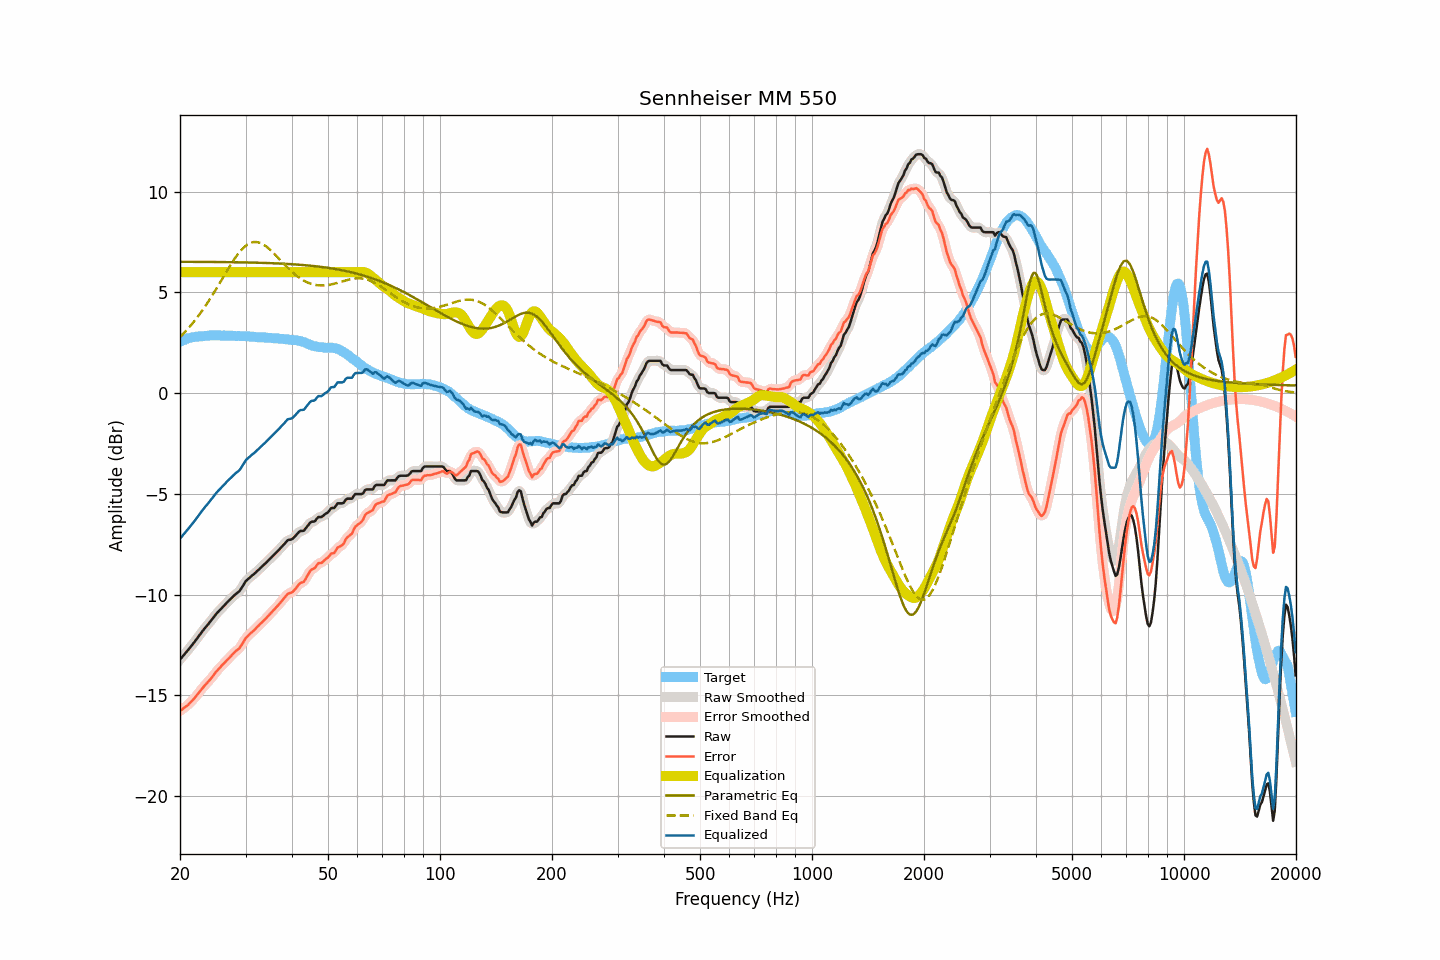

The table this chart was drawn from, first rows:
frequency, raw, smoothed, error, error_smoothed, equalization, parametric_eq, fixed_band_eq, equalized_raw, equalized_smoothed, target
20.00, -13.22, -13.22, -15.77, -15.77, 6.00, 6.52, 2.78, -7.22, -7.22, 2.55
20.20, -13.13, -13.12, -15.72, -15.71, 6.00, 6.52, 2.86, -7.13, -7.12, 2.59
20.40, -13.03, -13.03, -15.64, -15.65, 6.00, 6.52, 2.94, -7.03, -7.03, 2.62
20.61, -12.94, -12.94, -15.59, -15.59, 6.00, 6.52, 3.03, -6.94, -6.94, 2.65
20.81, -12.84, -12.84, -15.52, -15.53, 6.00, 6.51, 3.11, -6.84, -6.84, 2.69
21.02, -12.75, -12.75, -15.47, -15.46, 6.00, 6.51, 3.20, -6.75, -6.75, 2.73
21.23, -12.65, -12.65, -15.38, -15.39, 6.00, 6.51, 3.29, -6.65, -6.65, 2.74
21.44, -12.55, -12.55, -15.30, -15.31, 6.00, 6.51, 3.38, -6.55, -6.55, 2.76
21.66, -12.45, -12.45, -15.22, -15.22, 6.00, 6.51, 3.48, -6.45, -6.45, 2.77
21.87, -12.35, -12.34, -15.13, -15.13, 6.00, 6.51, 3.58, -6.35, -6.34, 2.78
22.09, -12.24, -12.24, -15.04, -15.03, 6.00, 6.51, 3.68, -6.24, -6.24, 2.80
22.31, -12.13, -12.13, -14.93, -14.93, 6.00, 6.51, 3.79, -6.13, -6.13, 2.80
22.54, -12.02, -12.02, -14.83, -14.83, 6.00, 6.51, 3.89, -6.02, -6.02, 2.81
22.76, -11.91, -11.91, -14.73, -14.73, 6.00, 6.51, 4.00, -5.91, -5.91, 2.82
22.99, -11.81, -11.81, -14.63, -14.63, 6.00, 6.51, 4.11, -5.81, -5.81, 2.82
23.22, -11.71, -11.71, -14.54, -14.54, 6.00, 6.51, 4.23, -5.71, -5.71, 2.83
23.45, -11.61, -11.61, -14.45, -14.45, 6.00, 6.51, 4.35, -5.61, -5.61, 2.84
23.69, -11.52, -11.51, -14.37, -14.36, 6.00, 6.51, 4.47, -5.52, -5.51, 2.85
23.92, -11.42, -11.42, -14.27, -14.28, 6.00, 6.51, 4.59, -5.42, -5.42, 2.86
24.16, -11.32, -11.32, -14.18, -14.19, 6.00, 6.51, 4.71, -5.32, -5.32, 2.87
24.40, -11.22, -11.22, -14.09, -14.08, 6.00, 6.51, 4.84, -5.22, -5.22, 2.88
24.65, -11.12, -11.11, -13.98, -13.98, 6.00, 6.51, 4.97, -5.12, -5.11, 2.86
24.89, -11.01, -11.01, -13.87, -13.88, 6.00, 6.51, 5.10, -5.01, -5.01, 2.86
25.14, -10.92, -10.92, -13.78, -13.78, 6.00, 6.50, 5.23, -4.92, -4.92, 2.86
25.39, -10.83, -10.83, -13.69, -13.69, 6.00, 6.50, 5.37, -4.83, -4.83, 2.86
25.65, -10.75, -10.74, -13.61, -13.60, 6.00, 6.50, 5.50, -4.75, -4.74, 2.86
25.91, -10.66, -10.66, -13.51, -13.52, 6.00, 6.50, 5.64, -4.66, -4.66, 2.85
26.16, -10.58, -10.58, -13.44, -13.43, 6.00, 6.50, 5.77, -4.58, -4.58, 2.86
26.43, -10.50, -10.49, -13.36, -13.35, 6.00, 6.50, 5.91, -4.50, -4.49, 2.86
26.69, -10.41, -10.41, -13.26, -13.27, 6.00, 6.50, 6.04, -4.41, -4.41, 2.86
26.96, -10.33, -10.33, -13.18, -13.19, 6.00, 6.50, 6.17, -4.33, -4.33, 2.86
27.23, -10.25, -10.25, -13.10, -13.10, 6.00, 6.50, 6.30, -4.25, -4.25, 2.85
27.50, -10.17, -10.17, -13.02, -13.02, 6.00, 6.50, 6.43, -4.17, -4.17, 2.85
27.77, -10.09, -10.09, -12.93, -12.93, 6.00, 6.49, 6.55, -4.09, -4.09, 2.84
28.05, -10.02, -10.02, -12.86, -12.85, 6.00, 6.49, 6.67, -4.02, -4.02, 2.84
28.33, -9.95, -9.95, -12.78, -12.79, 6.00, 6.49, 6.78, -3.95, -3.95, 2.83
28.62, -9.89, -9.89, -12.73, -12.72, 6.00, 6.49, 6.89, -3.89, -3.89, 2.84
28.90, -9.82, -9.81, -12.65, -12.64, 6.00, 6.49, 6.99, -3.82, -3.81, 2.83
29.19, -9.71, -9.70, -12.53, -12.53, 6.00, 6.49, 7.09, -3.71, -3.70, 2.82
29.48, -9.58, -9.57, -12.41, -12.40, 6.00, 6.49, 7.17, -3.58, -3.57, 2.83
29.78, -9.44, -9.44, -12.27, -12.27, 6.00, 6.49, 7.25, -3.44, -3.44, 2.83
30.08, -9.32, -9.33, -12.15, -12.16, 6.00, 6.48, 7.32, -3.32, -3.33, 2.83
30.38, -9.25, -9.24, -12.06, -12.06, 6.00, 6.48, 7.38, -3.25, -3.24, 2.82
30.68, -9.18, -9.17, -11.99, -11.98, 6.00, 6.48, 7.42, -3.18, -3.17, 2.81
30.99, -9.11, -9.11, -11.91, -11.91, 6.00, 6.48, 7.46, -3.11, -3.11, 2.80
31.30, -9.04, -9.04, -11.84, -11.84, 6.00, 6.48, 7.48, -3.04, -3.04, 2.80
31.61, -8.98, -8.97, -11.78, -11.77, 6.00, 6.47, 7.50, -2.98, -2.97, 2.80
31.93, -8.91, -8.91, -11.69, -11.69, 6.00, 6.47, 7.50, -2.91, -2.91, 2.79
32.24, -8.83, -8.83, -11.60, -11.61, 6.00, 6.47, 7.49, -2.83, -2.83, 2.77
32.57, -8.76, -8.76, -11.53, -11.53, 6.00, 6.47, 7.47, -2.76, -2.76, 2.77
32.89, -8.68, -8.68, -11.44, -11.45, 6.00, 6.47, 7.45, -2.68, -2.68, 2.77
33.22, -8.61, -8.61, -11.37, -11.37, 6.00, 6.46, 7.41, -2.61, -2.61, 2.76
33.55, -8.53, -8.53, -11.29, -11.29, 6.00, 6.46, 7.37, -2.53, -2.53, 2.76
33.89, -8.46, -8.46, -11.22, -11.21, 6.00, 6.46, 7.31, -2.46, -2.46, 2.76
34.23, -8.38, -8.38, -11.13, -11.13, 6.00, 6.46, 7.26, -2.38, -2.38, 2.76
34.57, -8.30, -8.30, -11.04, -11.05, 6.00, 6.45, 7.19, -2.30, -2.30, 2.74
34.92, -8.22, -8.22, -10.96, -10.96, 6.00, 6.45, 7.12, -2.22, -2.22, 2.74
35.27, -8.14, -8.14, -10.88, -10.87, 6.00, 6.45, 7.04, -2.14, -2.14, 2.74
35.62, -8.06, -8.06, -10.78, -10.79, 6.00, 6.44, 6.97, -2.06, -2.06, 2.72
35.97, -7.99, -7.98, -10.71, -10.70, 6.00, 6.44, 6.88, -1.99, -1.98, 2.72
... 635 more rows
